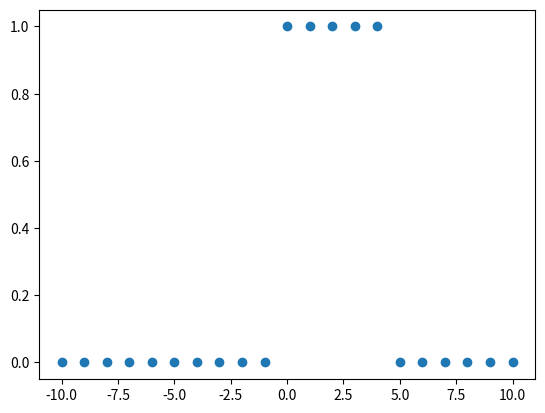

Recreate this plot in Python.
import numpy as np
import matplotlib.pyplot as plt

n = np.arange(-10, 11)
x = np.heaviside(n, 1) - np.heaviside(n - 5, 1)

plt.plot(n, x, "o")
plt.savefig('a.png')
plt.show()